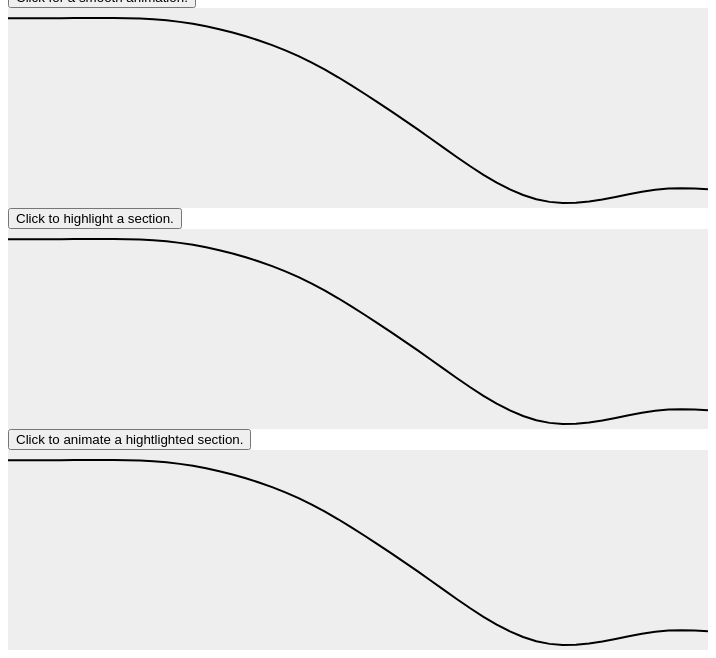
D3 v3 page, settled after 480 driven frames (8 s of simulated time); the page loaded 1 data file(s).




var width = 700,
  height = 200;

var dateFormat = d3.time.format("%Y").parse;

var x_scale, y_scale;  // making these global so they can be seen in ex3 after def in ex2; could have just set the domain there.

// this is shared by both, so make it global
var lineFunction = d3.svg.line()
    .x(function(d) {return x_scale(dateFormat(d.Year));})
    .y(function(d) {return y_scale(+d.Fertility); });

d3.csv("data/fertility_algeria.csv", doLines);

function doLines(error, data) {
  ex2(data);
  ex3(data);
  ex4(data);
}

// the full animation one
function ex2(data) {

  x_scale = d3.scale.linear().range([0,width]).domain(d3.extent(data, function(d) {return dateFormat(d.Year)}));
  // just adding a little manual padding here
  y_scale = d3.scale.linear().range([height-5,10]).domain(d3.extent(data, function(d) {return +d.Fertility;}));

  var example2 = d3.select("#chart2")
    .append("svg")
    .attr("width", width)
    .attr("height", height)
    .attr("id", "exampleTwo");

  var path = example2
    .append("path")
    .attr("id", "Series2")
    .attr("fill", "none")
    .attr("stroke", "black")
    .attr("stroke-width", 2)
    .attr("d", lineFunction(data))
    .style("display", "none");

    // you need a path to be created before you can get the length.
  var totalLength = path.node().getTotalLength();

  path
    .attr("stroke-dasharray", totalLength + " " + totalLength)
    .attr("stroke-dashoffset", totalLength)
    .style("display", null) // now we can display it
    .transition()
      .duration(2000)
      .ease("linear")
      .attr("stroke-dashoffset", 0);  // we animate the offset down to 0.

    // this is repetitive with the above, but it shows how you would repeat the drawing...

  d3.select("#button2").on("click", function() {
      path
        .attr("stroke-dasharray", totalLength + " " + totalLength)
        .attr("stroke-dashoffset", totalLength)
        .style("display", null)
        .transition()
          .duration(2000)
          .ease("linear")
          .attr("stroke-dashoffset", 0);
    });

}

// the colored highlight section
function ex3(data) {

  var example3 = d3.select("#chart3")
    .append("svg")
    .attr("width", width)
    .attr("height", height)
    .attr("id", "exampleThree");

    example3
      .datum(data)
      .append("path")
      .attr("id", "Series3")
      .attr("d", lineFunction)
      .attr("fill", "none")
      .attr("stroke", "black")
      .attr("stroke-width", 2);

    d3.select("#button3")
      .on("click", function() {
        example3.datum(data.slice(20,44))
        .append("path")
        .attr("d", lineFunction)
        .attr("fill", "none")
        .attr("stroke", "orange")
        .attr("stroke-width", 3); // make it thicker so it totally covers the base line
      });
}

function ex4(data) {

  var example4 = d3.select("#chart4")
    .append("svg")
    .attr("width", width)
    .attr("height", height)
    .attr("id", "exampleFour");

    example4
      .datum(data)
      .append("path")
      .attr("id", "Series3")
      .attr("d", lineFunction)
      .attr("fill", "none")
      .attr("stroke", "black")
      .attr("stroke-width", 2);

    d3.select("#button4")
      .on("click", function() {

        var pathoverlay = example4
            .append("path")
            .attr("id", "Series4")
            .attr("fill", "none")
            .attr("stroke", "black")
            .attr("stroke-width", 2)
            .attr("d", lineFunction(data.slice(20,44)))
            .style("display", "none");

        // you need a path to be created before you can get the length.
      var totalLength = pathoverlay.node().getTotalLength();

      pathoverlay
        .attr("stroke-dasharray", totalLength + " " + totalLength)
        .attr("stroke-dashoffset", totalLength)
        .style("display", null) // now we can display it
        .attr("stroke", "orange")
        .transition()
          .duration(1000)
          .ease("linear")
          .attr("stroke-dashoffset", 0) // we animate the offset down to 0
          .attr("stroke-width", 3); // make it thicker so it totally covers the base line
      });
}



### data: data/fertility_algeria.csv
Country, Year, Fertility
Algeria, 1960, 7.648
Algeria, 1961, 7.649
Algeria, 1962, 7.65
Algeria, 1963, 7.652
Algeria, 1964, 7.653
Algeria, 1965, 7.655
Algeria, 1966, 7.657
Algeria, 1967, 7.658
Algeria, 1968, 7.657
Algeria, 1969, 7.652
Algeria, 1970, 7.641
Algeria, 1971, 7.622
Algeria, 1972, 7.591
Algeria, 1973, 7.548
Algeria, 1974, 7.492
Algeria, 1975, 7.422
Algeria, 1976, 7.339
Algeria, 1977, 7.244
Algeria, 1978, 7.138
Algeria, 1979, 7.021
Algeria, 1980, 6.889
Algeria, 1981, 6.741
Algeria, 1982, 6.576
Algeria, 1983, 6.392
Algeria, 1984, 6.192
Algeria, 1985, 5.976
Algeria, 1986, 5.747
Algeria, 1987, 5.508
Algeria, 1988, 5.263
Algeria, 1989, 5.014
Algeria, 1990, 4.761
Algeria, 1991, 4.503
Algeria, 1992, 4.238
Algeria, 1993, 3.971
Algeria, 1994, 3.705
Algeria, 1995, 3.449
Algeria, 1996, 3.207
Algeria, 1997, 2.987
Algeria, 1998, 2.794
Algeria, 1999, 2.634
Algeria, 2000, 2.514
Algeria, 2001, 2.439
Algeria, 2002, 2.407
Algeria, 2003, 2.412
Algeria, 2004, 2.448
Algeria, 2005, 2.507
Algeria, 2006, 2.58
Algeria, 2007, 2.656
Algeria, 2008, 2.725
Algeria, 2009, 2.781
Algeria, 2010, 2.817
Algeria, 2011, 2.829
Algeria, 2012, 2.82
Algeria, 2013, 2.795